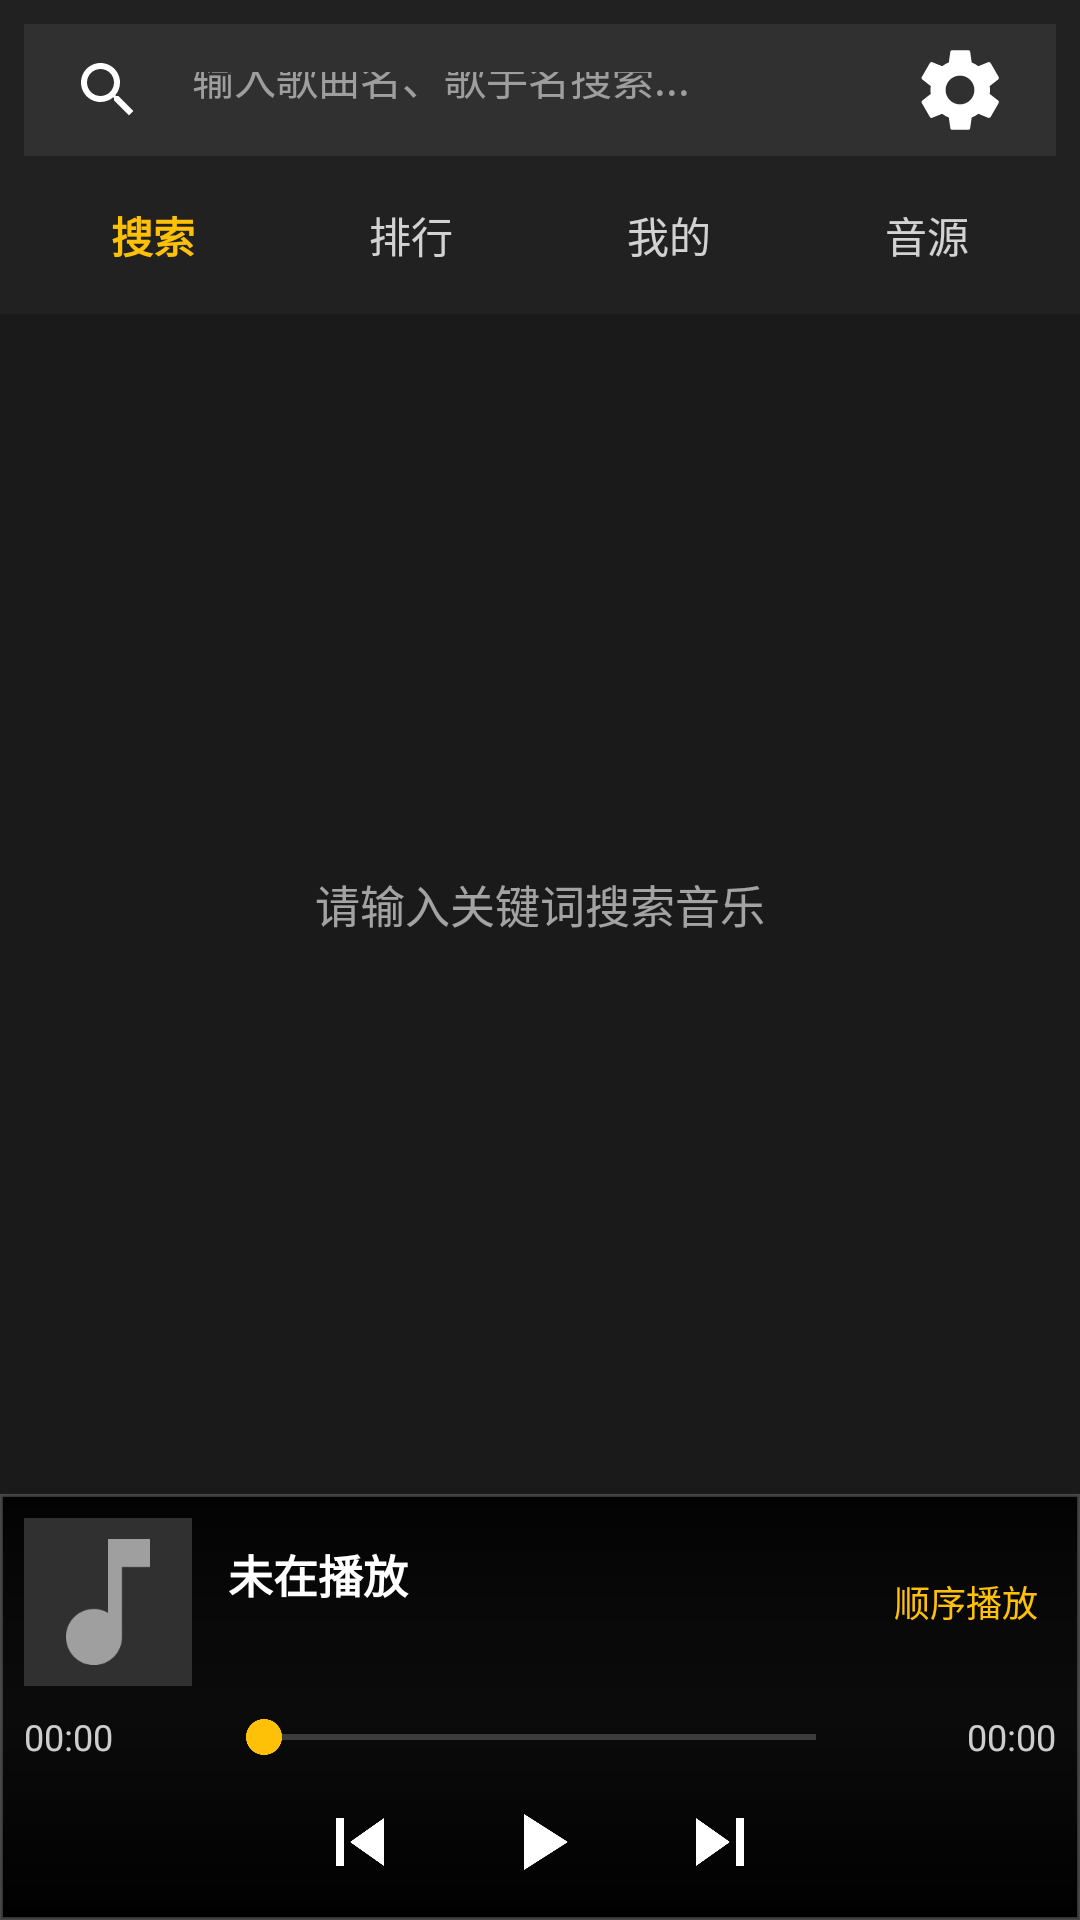

Write the Android layout XML for this screen, with the resource values it uses.
<!-- AndroidManifest.xml: application theme Theme.LxMusicTV -->
<!-- res/layout/activity_main.xml -->
<?xml version="1.0" encoding="utf-8"?>
<LinearLayout xmlns:android="http://schemas.android.com/apk/res/android"
    android:layout_width="match_parent"
    android:layout_height="match_parent"
    android:orientation="vertical"
    android:background="#FF1A1A1A"
    android:fitsSystemWindows="true">

    
    <LinearLayout
        android:layout_width="match_parent"
        android:layout_height="wrap_content"
        android:orientation="vertical"
        android:padding="@dimen/item_padding"
        android:background="#FF212121">

        
        <LinearLayout
            android:layout_width="match_parent"
            android:layout_height="wrap_content"
            android:orientation="vertical">

            <LinearLayout
                android:layout_width="match_parent"
                android:layout_height="@dimen/search_bar_height"
                android:orientation="horizontal"
                android:gravity="center_vertical"
                android:background="#FF303030"
                android:padding="@dimen/item_padding"
                android:layout_marginBottom="@dimen/item_padding">

                <ImageView
                    android:layout_width="24dp"
                    android:layout_height="24dp"
                    android:src="@drawable/ic_search"
                    android:layout_marginStart="8dp"
                    android:layout_marginEnd="8dp"
                    android:contentDescription="搜索" />

                <EditText
                    android:id="@+id/et_search"
                    android:layout_width="0dp"
                    android:layout_height="wrap_content"
                    android:layout_weight="1"
                    android:background="@null"
                    android:hint="输入歌曲名、歌手名搜索..."
                    android:textColor="#FFFFFF"
                    android:textColorHint="#88FFFFFF"
                    android:textSize="@dimen/tab_text_size"
                    android:inputType="text"
                    android:imeOptions="actionSearch"
                    android:singleLine="true"
                    android:padding="@dimen/item_padding"
                    android:focusable="true"
                    android:focusableInTouchMode="true" />

                <ImageView
                    android:id="@+id/iv_settings"
                    android:layout_width="32dp"
                    android:layout_height="32dp"
                    android:src="@drawable/ic_settings"
                    android:layout_marginStart="8dp"
                    android:layout_marginEnd="8dp"
                    android:contentDescription="设置"
                    android:focusable="true"
                    android:focusableInTouchMode="true"
                    android:clickable="true" />
            </LinearLayout>
        </LinearLayout>

        
        <LinearLayout
            android:layout_width="match_parent"
            android:layout_height="wrap_content"
            android:orientation="horizontal"
            android:gravity="center">

            <TextView
                android:id="@+id/tab_search"
                android:layout_width="0dp"
                android:layout_height="wrap_content"
                android:layout_weight="1"
                android:gravity="center"
                android:text="搜索"
                android:textColor="#FFFFC107"
                android:textSize="@dimen/tab_text_size"
                android:textStyle="bold"
                android:padding="@dimen/tab_padding"
                android:background="@drawable/focus_background"
                android:focusable="true"
                android:focusableInTouchMode="true"
                android:clickable="true" />

            <TextView
                android:id="@+id/tab_rank"
                android:layout_width="0dp"
                android:layout_height="wrap_content"
                android:layout_weight="1"
                android:gravity="center"
                android:text="排行"
                android:textColor="#CCFFFFFF"
                android:textSize="@dimen/tab_text_size"
                android:padding="@dimen/tab_padding"
                android:focusable="true"
                android:focusableInTouchMode="true"
                android:clickable="true" />

            <TextView
                android:id="@+id/tab_mine"
                android:layout_width="0dp"
                android:layout_height="wrap_content"
                android:layout_weight="1"
                android:gravity="center"
                android:text="我的"
                android:textColor="#CCFFFFFF"
                android:textSize="@dimen/tab_text_size"
                android:padding="@dimen/tab_padding"
                android:focusable="true"
                android:focusableInTouchMode="true"
                android:clickable="true" />

            <TextView
                android:id="@+id/tab_settings"
                android:layout_width="0dp"
                android:layout_height="wrap_content"
                android:layout_weight="1"
                android:gravity="center"
                android:text="音源"
                android:textColor="#CCFFFFFF"
                android:textSize="@dimen/tab_text_size"
                android:padding="@dimen/tab_padding"
                android:focusable="true"
                android:focusableInTouchMode="true"
                android:clickable="true" />
        </LinearLayout>
    </LinearLayout>

    
    <FrameLayout
        android:layout_width="match_parent"
        android:layout_height="0dp"
        android:layout_weight="1">

        <androidx.recyclerview.widget.RecyclerView
            android:id="@+id/recycler_view"
            android:layout_width="match_parent"
            android:layout_height="match_parent"
            android:padding="@dimen/item_padding"
            android:clipToPadding="false"
            android:scrollbars="vertical" />

        
        <TextView
            android:id="@+id/tv_empty"
            android:layout_width="wrap_content"
            android:layout_height="wrap_content"
            android:layout_gravity="center"
            android:textColor="#99FFFFFF"
            android:textSize="@dimen/song_title_size"
            android:gravity="center"
            android:text="请输入关键词搜索音乐"
            android:visibility="visible" />

        
        <ProgressBar
            android:id="@+id/progress_bar"
            android:layout_width="wrap_content"
            android:layout_height="wrap_content"
            android:layout_gravity="center"
            android:visibility="gone" />

        
        <LinearLayout
            android:id="@+id/lyric_panel"
            android:layout_width="280dp"
            android:layout_height="match_parent"
            android:layout_gravity="end"
            android:orientation="vertical"
            android:background="#CC000000"
            android:padding="16dp"
            android:visibility="gone">

            <TextView
                android:layout_width="match_parent"
                android:layout_height="wrap_content"
                android:text="歌词"
                android:textColor="#FFC107"
                android:textSize="14sp"
                android:textStyle="bold"
                android:layout_marginBottom="8dp" />

            <ScrollView
                android:id="@+id/lyric_scroll"
                android:layout_width="match_parent"
                android:layout_height="0dp"
                android:layout_weight="1"
                android:scrollbars="none"
                android:fillViewport="true">

                <LinearLayout
                    android:id="@+id/lyric_container"
                    android:layout_width="match_parent"
                    android:layout_height="wrap_content"
                    android:orientation="vertical" />
            </ScrollView>
        </LinearLayout>
    </FrameLayout>

    
    <TextView
        android:id="@+id/tv_status"
        android:layout_width="match_parent"
        android:layout_height="wrap_content"
        android:padding="@dimen/item_padding"
        android:textColor="#AAFFFFFF"
        android:textSize="@dimen/song_singer_size"
        android:gravity="center"
        android:visibility="gone"
        android:background="#FF212121" />

    
    <include
        android:id="@+id/player_bar"
        layout="@layout/view_player_bar" />

</LinearLayout>
<!-- res/layout/view_player_bar.xml (included above) -->
<?xml version="1.0" encoding="utf-8"?>
<LinearLayout xmlns:android="http://schemas.android.com/apk/res/android"
    android:layout_width="match_parent"
    android:layout_height="wrap_content"
    android:orientation="vertical"
    android:background="@drawable/player_bar_bg"
    android:padding="@dimen/item_padding">

    
    <LinearLayout
        android:layout_width="match_parent"
        android:layout_height="wrap_content"
        android:orientation="horizontal"
        android:gravity="center_vertical">

        
        <ImageView
            android:id="@+id/iv_album_cover"
            android:layout_width="56dp"
            android:layout_height="56dp"
            android:layout_marginEnd="12dp"
            android:scaleType="centerCrop"
            android:background="#FF303030"
            android:src="@drawable/ic_music_note"
            android:contentDescription="专辑封面" />

        <LinearLayout
            android:layout_width="0dp"
            android:layout_height="wrap_content"
            android:layout_weight="1"
            android:orientation="vertical">

            <TextView
                android:id="@+id/tv_playing_title"
                android:layout_width="match_parent"
                android:layout_height="wrap_content"
                android:textColor="#FFFFFF"
                android:textSize="@dimen/song_title_size"
                android:textStyle="bold"
                android:singleLine="true"
                android:ellipsize="end"
                android:text="未在播放" />

            <TextView
                android:id="@+id/tv_playing_artist"
                android:layout_width="match_parent"
                android:layout_height="wrap_content"
                android:layout_marginTop="2dp"
                android:textColor="#99FFFFFF"
                android:textSize="@dimen/song_singer_size"
                android:singleLine="true"
                android:ellipsize="end"
                android:text="" />
        </LinearLayout>

        <TextView
            android:id="@+id/tv_play_mode"
            android:layout_width="wrap_content"
            android:layout_height="wrap_content"
            android:textColor="#FFC107"
            android:textSize="@dimen/song_singer_size"
            android:padding="6dp"
            android:layout_marginStart="@dimen/item_padding"
            android:text="顺序播放" />
    </LinearLayout>

    
    <LinearLayout
        android:layout_width="match_parent"
        android:layout_height="wrap_content"
        android:orientation="horizontal"
        android:gravity="center_vertical"
        android:layout_marginTop="8dp">

        <TextView
            android:id="@+id/tv_current_time"
            android:layout_width="wrap_content"
            android:layout_height="wrap_content"
            android:textColor="#CCFFFFFF"
            android:textSize="@dimen/song_singer_size"
            android:minWidth="56dp"
            android:text="00:00" />

        <SeekBar
            android:id="@+id/seek_bar"
            android:layout_width="0dp"
            android:layout_height="wrap_content"
            android:layout_weight="1"
            android:layout_marginStart="8dp"
            android:layout_marginEnd="8dp"
            android:max="100"
            android:progress="0"
            android:progressTint="#FFC107"
            android:thumbTint="#FFC107" />

        <TextView
            android:id="@+id/tv_total_time"
            android:layout_width="wrap_content"
            android:layout_height="wrap_content"
            android:textColor="#CCFFFFFF"
            android:textSize="@dimen/song_singer_size"
            android:minWidth="56dp"
            android:gravity="end"
            android:text="00:00" />
    </LinearLayout>

    
    <LinearLayout
        android:layout_width="match_parent"
        android:layout_height="wrap_content"
        android:orientation="horizontal"
        android:gravity="center"
        android:layout_marginTop="8dp">

        <ImageButton
            android:id="@+id/btn_prev"
            android:layout_width="@dimen/player_btn_size"
            android:layout_height="@dimen/player_btn_size"
            android:background="@drawable/focus_background"
            android:focusable="true"
            android:focusableInTouchMode="true"
            android:src="@drawable/ic_prev"
            android:scaleType="centerInside"
            android:contentDescription="上一首"
            android:layout_marginEnd="24dp" />

        <ImageButton
            android:id="@+id/btn_play_pause"
            android:layout_width="@dimen/player_btn_size"
            android:layout_height="@dimen/player_btn_size"
            android:background="@drawable/focus_background"
            android:focusable="true"
            android:focusableInTouchMode="true"
            android:src="@drawable/ic_play"
            android:scaleType="centerInside"
            android:contentDescription="播放/暂停" />

        <ImageButton
            android:id="@+id/btn_next"
            android:layout_width="@dimen/player_btn_size"
            android:layout_height="@dimen/player_btn_size"
            android:background="@drawable/focus_background"
            android:focusable="true"
            android:focusableInTouchMode="true"
            android:src="@drawable/ic_next"
            android:scaleType="centerInside"
            android:contentDescription="下一首"
            android:layout_marginStart="24dp" />
    </LinearLayout>

</LinearLayout>
<!-- resources referenced by this layout -->
<resources>
  <dimen name="item_padding">10dp</dimen>
  <dimen name="player_btn_size">40dp</dimen>
  <dimen name="search_bar_height">48dp</dimen>
  <dimen name="song_singer_size">13sp</dimen>
  <dimen name="song_title_size">16sp</dimen>
  <dimen name="tab_padding">12dp</dimen>
  <dimen name="tab_text_size">16sp</dimen>
  <!-- drawable ic_music_note (drawable) -->
  <vector xmlns:android="http://schemas.android.com/apk/res/android"
      android:width="24dp"
      android:height="24dp"
      android:viewportWidth="24"
      android:viewportHeight="24"
      android:tint="#88FFFFFF">
      <path
          android:fillColor="@android:color/white"
          android:pathData="M12,3v10.55c-0.59,-0.34 -1.27,-0.55 -2,-0.55 -2.21,0 -4,1.79 -4,4s1.79,4 4,4 4,-1.79 4,-4V7h4V3h-6z" />
  </vector>
  <!-- drawable ic_next (drawable) -->
  <?xml version="1.0" encoding="utf-8"?>
  <vector xmlns:android="http://schemas.android.com/apk/res/android"
      android:width="32dp"
      android:height="32dp"
      android:viewportWidth="24"
      android:viewportHeight="24"
      android:tint="#FFFFFFFF">
      <path
          android:fillColor="#FFFFFFFF"
          android:pathData="M6,18l8.5,-6L6,6v12zM16,6v12h2V6h-2z" />
  </vector>
  <!-- drawable ic_play (drawable) -->
  <?xml version="1.0" encoding="utf-8"?>
  <vector xmlns:android="http://schemas.android.com/apk/res/android"
      android:width="32dp"
      android:height="32dp"
      android:viewportWidth="24"
      android:viewportHeight="24"
      android:tint="#FFFFFFFF">
      <path
          android:fillColor="#FFFFFFFF"
          android:pathData="M8,5v14l11,-7z" />
  </vector>
  <!-- drawable ic_prev (drawable) -->
  <?xml version="1.0" encoding="utf-8"?>
  <vector xmlns:android="http://schemas.android.com/apk/res/android"
      android:width="32dp"
      android:height="32dp"
      android:viewportWidth="24"
      android:viewportHeight="24"
      android:tint="#FFFFFFFF">
      <path
          android:fillColor="#FFFFFFFF"
          android:pathData="M6,6h2v12H6zM9.5,12l8.5,6V6z" />
  </vector>
  <!-- drawable ic_search (drawable) -->
  <?xml version="1.0" encoding="utf-8"?>
  <vector xmlns:android="http://schemas.android.com/apk/res/android"
      android:width="24dp"
      android:height="24dp"
      android:viewportWidth="24"
      android:viewportHeight="24"
      android:tint="#FFFFFFFF">
      <path
          android:fillColor="#FFFFFFFF"
          android:pathData="M15.5,14h-0.79l-0.28,-0.27C15.41,12.59 16,11.11 16,9.5 16,5.91 13.09,3 9.5,3S3,5.91 3,9.5 5.91,16 9.5,16c1.61,0 3.09,-0.59 4.23,-1.57l0.27,0.28v0.79l5,4.99L20.49,19l-4.99,-5zM9.5,14C7.01,14 5,11.99 5,9.5S7.01,5 9.5,5 14,7.01 14,9.5 11.99,14 9.5,14z" />
  </vector>
  <!-- drawable player_bar_bg (drawable) -->
  <?xml version="1.0" encoding="utf-8"?>
  <shape xmlns:android="http://schemas.android.com/apk/res/android"
      android:shape="rectangle">
      <gradient
          android:angle="90"
          android:startColor="#FF000000"
          android:centerColor="#EE0A0A0A"
          android:endColor="#E6000000"
          android:type="linear" />
      <stroke
          android:width="1dp"
          android:color="#33FFFFFF" />
  </shape>
  <style name="Theme.LxMusicTV" parent="@android:style/Theme.Material.NoActionBar">
          <item name="android:windowBackground">@color/lx_bg</item>
          <item name="android:colorBackground">@color/lx_bg</item>
          <item name="android:textColorPrimary">@color/lx_text_primary</item>
          <item name="android:textColorSecondary">@color/lx_text_secondary</item>
      </style>
  <color name="lx_bg">#FF1A1A1A</color>
  <color name="lx_text_primary">#FFFFFFFF</color>
  <color name="lx_text_secondary">#FFB0B0B0</color>
</resources>
